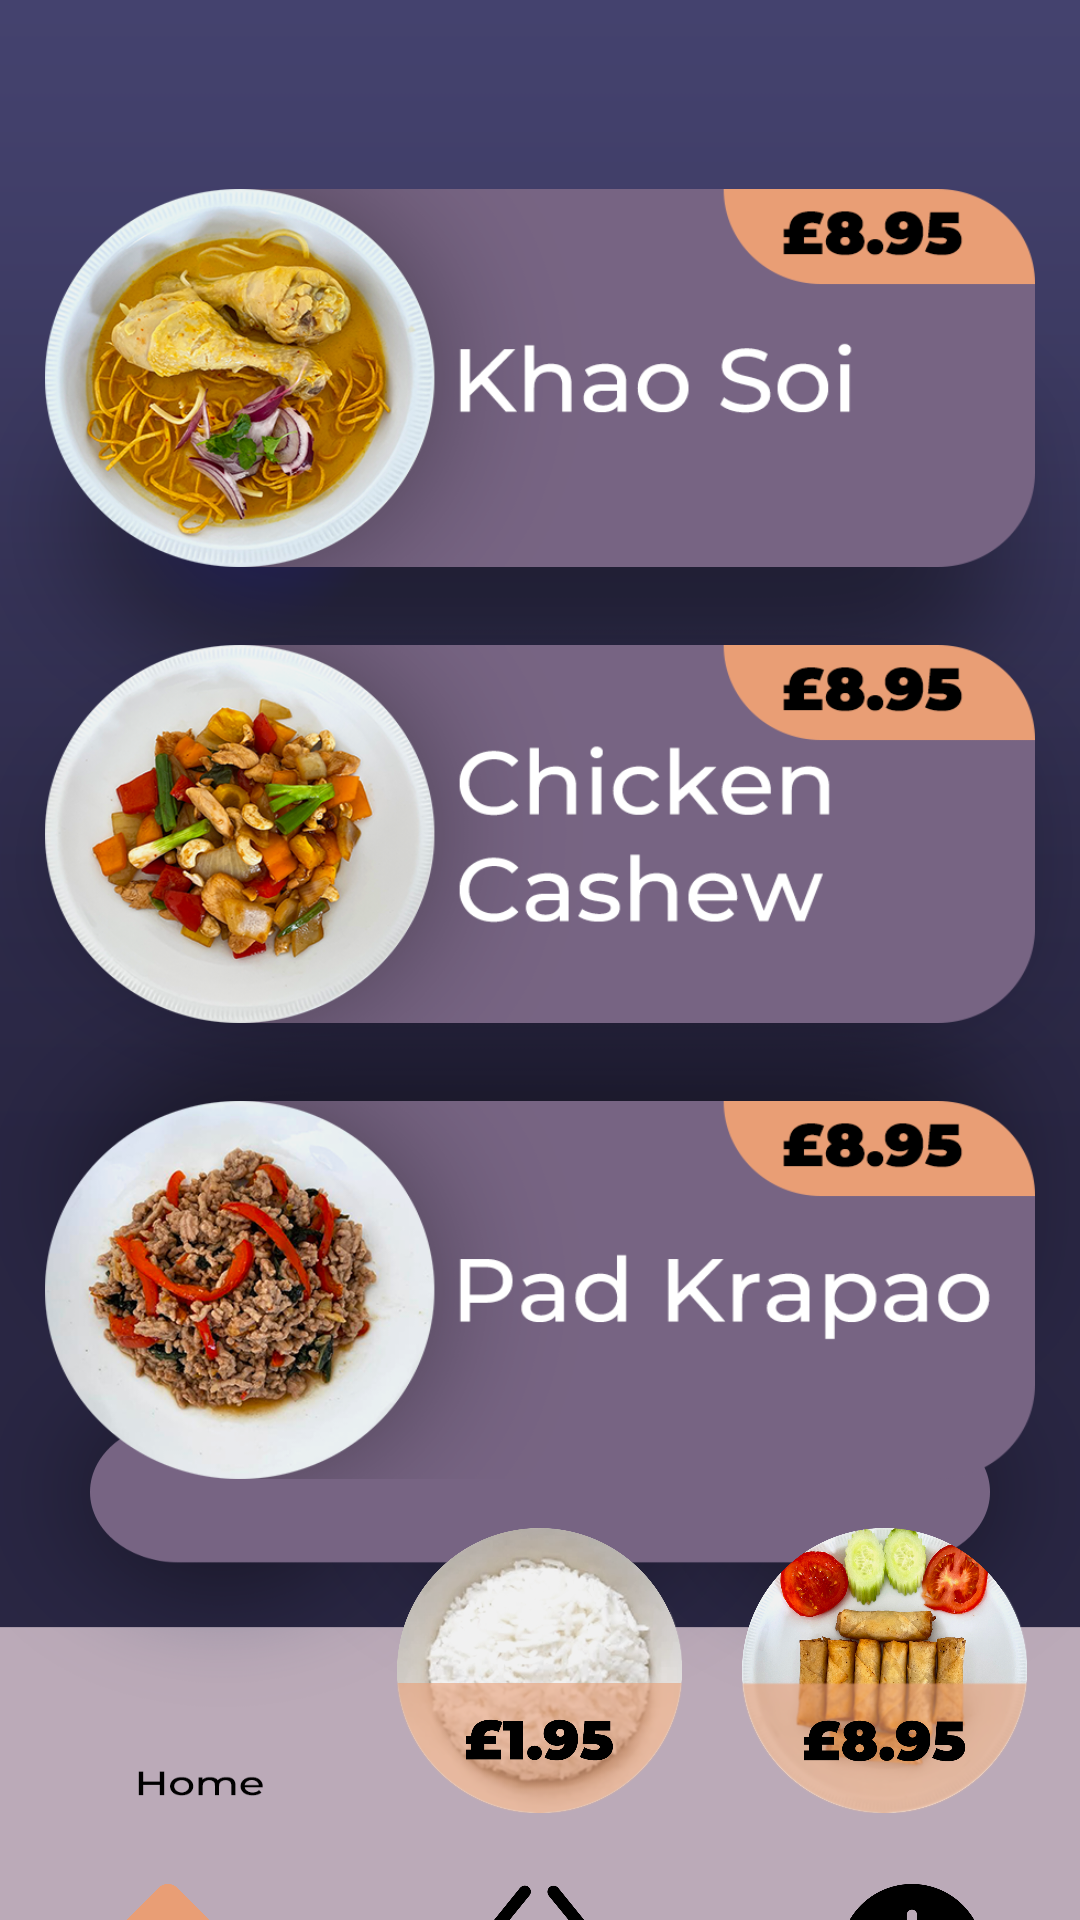

Layout XML and referenced resources for this Android screen:
<!-- AndroidManifest.xml: application theme Theme.MyThaiKitchen -->
<!-- res/layout/activity_thursday.xml -->
<?xml version="1.0" encoding="utf-8"?>
<RelativeLayout
        xmlns:android="http://schemas.android.com/apk/res/android"
        xmlns:tools="http://schemas.android.com/tools"
        xmlns:app="http://schemas.android.com/apk/res-auto"
        android:layout_width="match_parent"
        android:layout_height="match_parent"
        android:background="@drawable/thursdayblank"
        tools:context=".thursday">

    <ImageButton
            android:id="@+id/schedule"
            android:background="@drawable/calender"
            android:layout_centerHorizontal="true"
            android:layout_centerVertical="true"
            android:translationY="-354dp"
            android:translationX="76dp"
            android:layout_width="50dp"
            android:layout_height="50dp"/>

    <ImageButton
            android:id="@+id/editUser"
            android:background="@drawable/user"
            android:layout_centerHorizontal="true"
            android:layout_centerVertical="true"
            android:translationY="-354dp"
            android:translationX="139dp"
            android:layout_width="50dp"
            android:layout_height="50dp"/>

    <ImageButton
            android:id="@+id/food1"
            android:background="@drawable/khaosoi"
            android:layout_centerHorizontal="true"
            android:layout_centerVertical="true"
            android:translationY="-194dp"
            android:layout_width="330dp"
            android:layout_height="126dp"/>

    <ImageButton
            android:id="@+id/food2"
            android:background="@drawable/chickencashew"
            android:layout_centerHorizontal="true"
            android:layout_centerVertical="true"
            android:translationY="-42dp"
            android:layout_width="330dp"
            android:layout_height="126dp"/>

    <ImageButton
            android:id="@+id/food3"
            android:background="@drawable/padkrapow"
            android:layout_centerHorizontal="true"
            android:layout_centerVertical="true"
            android:translationY="110dp"
            android:layout_width="330dp"
            android:layout_height="126dp"/>

    <ImageButton
            android:id="@+id/crabRangoons"
            android:background="@drawable/crab"
            android:layout_centerHorizontal="true"
            android:layout_centerVertical="true"
            android:translationY="237dp"
            android:translationX="-115dp"
            android:layout_width="95dp"
            android:layout_height="95dp"/>

    <ImageButton
            android:id="@+id/steamedRice"
            android:background="@drawable/rice"
            android:layout_centerHorizontal="true"
            android:layout_centerVertical="true"
            android:translationY="237dp"
            android:layout_width="95dp"
            android:layout_height="95dp"/>

    <ImageButton
            android:id="@+id/springRolls"
            android:background="@drawable/springrolls"
            android:layout_centerHorizontal="true"
            android:layout_centerVertical="true"
            android:translationY="237dp"
            android:translationX="115dp"
            android:layout_width="95dp"
            android:layout_height="95dp"/>

    <ImageButton
            android:id="@+id/home"
            android:background="@drawable/home2"
            android:layout_centerHorizontal="true"
            android:layout_centerVertical="true"
            android:translationY="332dp"
            android:translationX="-124dp"
            android:layout_width="48dp"
            android:layout_height="48dp"/>

    <ImageButton
            android:id="@+id/basket"
            android:background="@drawable/basket"
            android:layout_centerHorizontal="true"
            android:layout_centerVertical="true"
            android:translationY="332dp"
            android:translationX="0dp"
            android:layout_width="48dp"
            android:layout_height="48dp"/>

    <ImageButton
            android:id="@+id/orders"
            android:background="@drawable/time"
            android:layout_centerHorizontal="true"
            android:layout_centerVertical="true"
            android:translationY="332dp"
            android:translationX="124dp"
            android:layout_width="48dp"
            android:layout_height="48dp"/>

</RelativeLayout>
<!-- resources referenced by this layout -->
<resources>
  <!-- drawable basket: png bitmap (drawable, 40433 bytes) -->
  <!-- drawable calender: png bitmap (drawable, 30270 bytes) -->
  <!-- drawable chickencashew: png bitmap (drawable, 226834 bytes) -->
  <!-- drawable home2: png bitmap (drawable, 35482 bytes) -->
  <!-- drawable khaosoi: png bitmap (drawable, 246159 bytes) -->
  <!-- drawable padkrapow: png bitmap (drawable, 210125 bytes) -->
  <!-- drawable rice: png bitmap (drawable, 452425 bytes) -->
  <!-- drawable springrolls: png bitmap (drawable, 1011541 bytes) -->
  <!-- drawable thursdayblank: png bitmap (drawable, 214298 bytes) -->
  <!-- drawable time: png bitmap (drawable, 38166 bytes) -->
  <!-- drawable user: png bitmap (drawable, 37768 bytes) -->
  <style name="Theme.MyThaiKitchen" parent="Theme.MaterialComponents.DayNight.NoActionBar">
          
          <item name="colorPrimary">@color/purple_500</item>
          <item name="colorPrimaryVariant">@color/purple_700</item>
          <item name="colorOnPrimary">@color/white</item>
          
          <item name="colorSecondary">@color/teal_200</item>
          <item name="colorSecondaryVariant">@color/teal_700</item>
          <item name="colorOnSecondary">@color/black</item>
          
          <item name="android:windowTranslucentNavigation">true</item>
          <item name="android:navigationBarColor">@android:color/transparent</item>
          <item name="android:statusBarColor">@android:color/transparent</item>
  
      </style>
  <!-- not gathered from this repository: default colours our renderer supplied (Android Studio template values) -->
  <color name="purple_500">#FF6200EE</color>
  <color name="purple_700">#FF3700B3</color>
  <color name="teal_200">#FF03DAC5</color>
  <color name="teal_700">#FF018786</color>
  <color name="black">#FF000000</color>
  <color name="white">#FFFFFFFF</color>
</resources>
